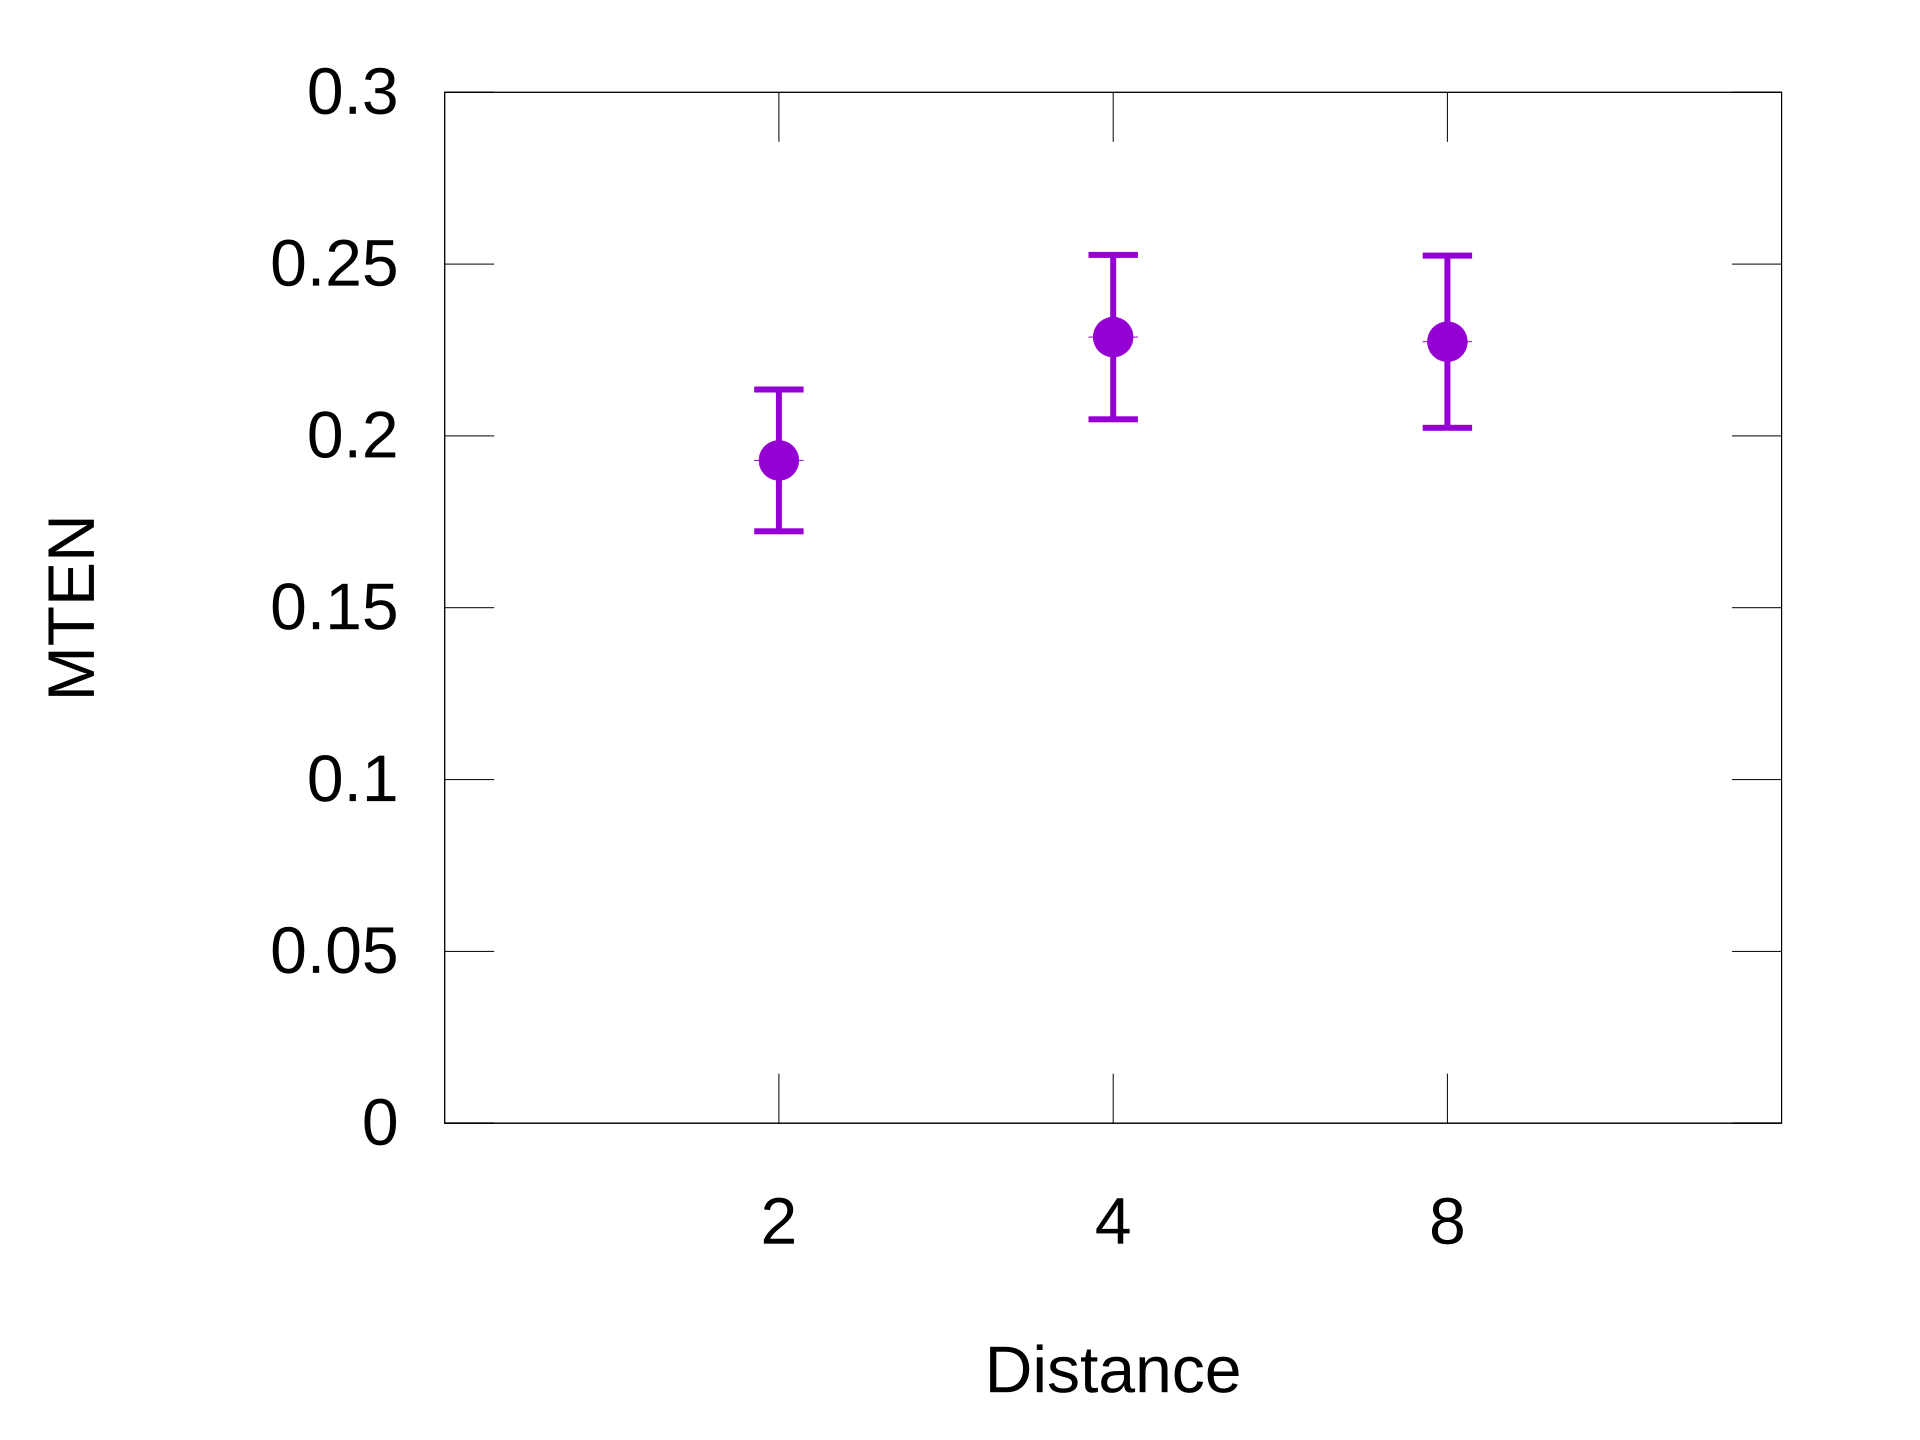

Values plotted in this chart, from the file beside it:
Title	Average	Min	Max
2	0.1929	0.1723	0.2135
4	0.2288	0.2049	0.2527
8	0.2274	0.2024	0.2525
